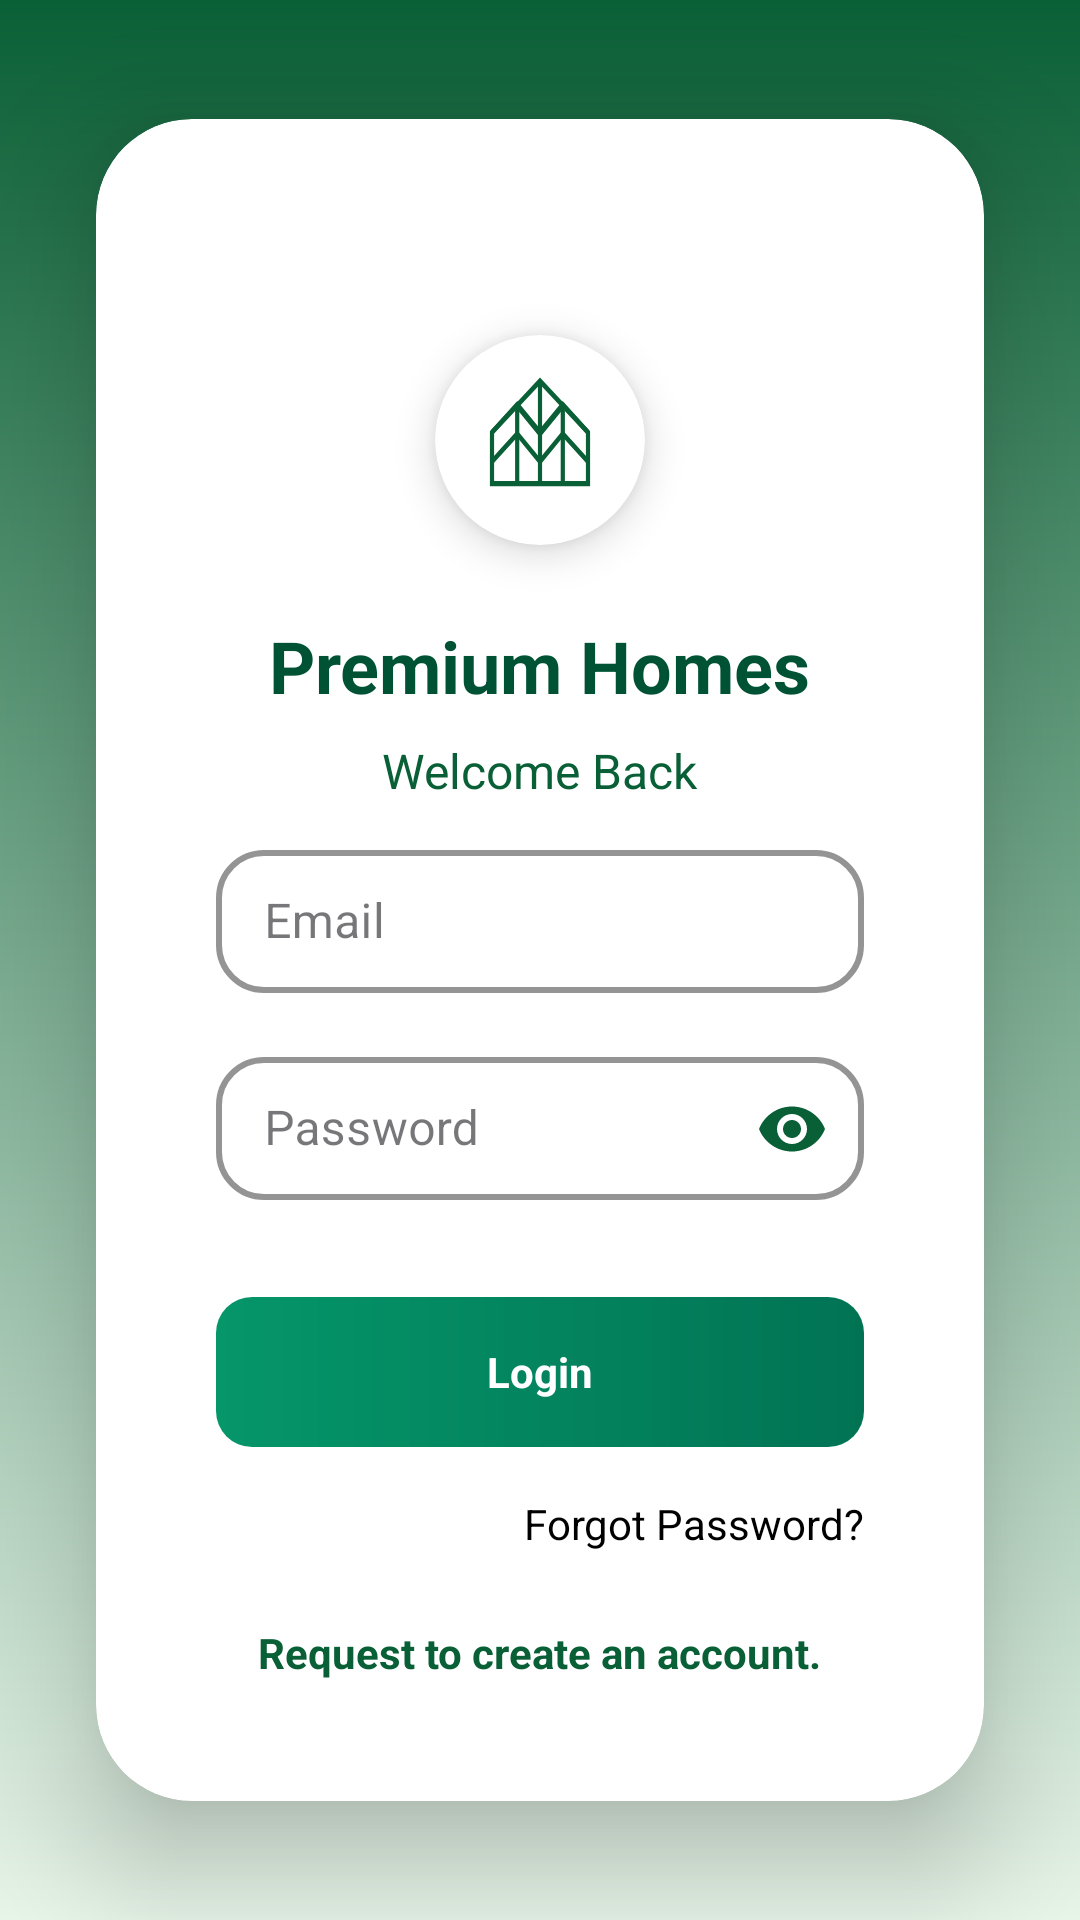

Layout XML and referenced resources for this Android screen:
<!-- AndroidManifest.xml: application theme Base.Theme.ThePremiumHomesLtd -->
<!-- res/layout/activity_login.xml -->
<?xml version="1.0" encoding="utf-8"?>
<androidx.constraintlayout.widget.ConstraintLayout xmlns:android="http://schemas.android.com/apk/res/android"
    xmlns:app="http://schemas.android.com/apk/res-auto"
    android:layout_width="match_parent"
    android:layout_height="match_parent"
    android:background="@drawable/background_gradient">

    
    <androidx.cardview.widget.CardView
        android:layout_width="0dp"
        android:layout_height="wrap_content"
        android:layout_marginStart="32dp"
        android:layout_marginEnd="32dp"
        app:cardCornerRadius="32dp"
        app:cardElevation="24dp"
        app:cardBackgroundColor="@color/cardBackground"
        app:layout_constraintTop_toTopOf="parent"
        app:layout_constraintBottom_toBottomOf="parent"
        app:layout_constraintStart_toStartOf="parent"
        app:layout_constraintEnd_toEndOf="parent">

        <androidx.constraintlayout.widget.ConstraintLayout
            android:layout_width="match_parent"
            android:layout_height="wrap_content"
            android:padding="40dp">

        
        <androidx.cardview.widget.CardView
            android:id="@+id/cv_logo"
            android:layout_width="70dp"
            android:layout_height="70dp"
            app:cardCornerRadius="60dp"
            app:cardBackgroundColor="@color/white"
            app:cardElevation="8dp"
            app:layout_constraintTop_toTopOf="parent"
            app:layout_constraintStart_toStartOf="parent"
            app:layout_constraintEnd_toEndOf="parent"
            android:layout_marginTop="32dp">

        <ImageView
            android:layout_width="40dp"
            android:layout_height="70dp"
            android:src="@drawable/ic_premium_homes"
            android:layout_gravity="center"
            app:tint="@color/primaryDark"
            android:layout_marginBottom="5dp"/>
    </androidx.cardview.widget.CardView>

    
    <TextView
        android:id="@+id/tv_title"
        android:layout_width="wrap_content"
        android:layout_height="wrap_content"
        android:text="Premium Homes"
        android:textSize="24sp"
        android:textStyle="bold"
        android:textColor="@color/primary"
        app:layout_constraintTop_toBottomOf="@id/cv_logo"
        app:layout_constraintStart_toStartOf="parent"
        app:layout_constraintEnd_toEndOf="parent"
        android:layout_marginTop="24dp" />

    
    <TextView
        android:layout_width="wrap_content"
        android:layout_height="wrap_content"
        android:text="Welcome Back"
        android:textSize="16sp"
        android:textColor="@color/primaryDark"
        app:layout_constraintTop_toBottomOf="@id/tv_title"
        app:layout_constraintStart_toStartOf="parent"
        app:layout_constraintEnd_toEndOf="parent"
        android:layout_marginTop="8dp" />

    
    <com.google.android.material.textfield.TextInputLayout
        android:id="@+id/til_email"
        style="@style/Widget.MaterialComponents.TextInputLayout.OutlinedBox.Dense"
        android:layout_width="0dp"
        android:layout_height="wrap_content"
        android:layout_marginTop="40dp"
        app:boxStrokeColor="@color/primaryDark"
        app:boxStrokeWidth="2dp"
        app:boxStrokeWidthFocused="3dp"
        app:hintTextColor="@color/primaryDark"
        app:boxCornerRadiusTopStart="16dp"
        app:boxCornerRadiusTopEnd="16dp"
        app:boxCornerRadiusBottomStart="16dp"
        app:boxCornerRadiusBottomEnd="16dp"
        app:layout_constraintTop_toBottomOf="@id/tv_title"
        app:layout_constraintStart_toStartOf="parent"
        app:layout_constraintEnd_toEndOf="parent">

        <com.google.android.material.textfield.TextInputEditText
            android:id="@+id/et_email"
            android:layout_width="match_parent"
            android:layout_height="wrap_content"
            android:hint="Email"
            android:textColor="@color/primaryDark"
            android:textColorHint="@color/textHint"
            android:inputType="textEmailAddress" />
    </com.google.android.material.textfield.TextInputLayout>

    
    <com.google.android.material.textfield.TextInputLayout
        android:id="@+id/til_password"
        style="@style/Widget.MaterialComponents.TextInputLayout.OutlinedBox.Dense"
        android:layout_width="0dp"
        android:layout_height="wrap_content"
        android:layout_marginTop="16dp"
        app:boxStrokeColor="@color/primaryDark"
        app:boxStrokeWidth="2dp"
        app:boxStrokeWidthFocused="3dp"
        app:hintTextColor="@color/primaryDark"
        app:passwordToggleEnabled="true"
        app:passwordToggleTint="@color/primaryDark"
        app:boxCornerRadiusTopStart="16dp"
        app:boxCornerRadiusTopEnd="16dp"
        app:boxCornerRadiusBottomStart="16dp"
        app:boxCornerRadiusBottomEnd="16dp"
        app:layout_constraintTop_toBottomOf="@id/til_email"
        app:layout_constraintStart_toStartOf="parent"
        app:layout_constraintEnd_toEndOf="parent">

        <com.google.android.material.textfield.TextInputEditText
            android:id="@+id/et_password"
            android:layout_width="match_parent"
            android:layout_height="wrap_content"
            android:hint="Password"
            android:textColor="@color/primaryDark"
            android:textColorHint="@color/textHint"
            android:inputType="textPassword" />
    </com.google.android.material.textfield.TextInputLayout>

    
    <TextView
        android:id="@+id/btn_login"
        android:layout_width="0dp"
        android:layout_height="50dp"
        android:text="Login"
        android:textColor="@color/white"
        android:textStyle="bold"
        android:gravity="center"
        android:background="@drawable/btn_login_gradient"
        android:layout_marginTop="32dp"
        app:layout_constraintTop_toBottomOf="@id/til_password"
        app:layout_constraintStart_toStartOf="parent"
        app:layout_constraintEnd_toEndOf="parent" />

    
    <TextView
        android:id="@+id/tv_forgot"
        android:layout_width="wrap_content"
        android:layout_height="wrap_content"
        android:text="Forgot Password?"
        android:textColor="@color/primaryText"
        android:layout_marginTop="16dp"
        app:layout_constraintTop_toBottomOf="@id/btn_login"
        app:layout_constraintEnd_toEndOf="parent" />

    
    <TextView
        android:id="@+id/tv_register"
        android:layout_width="wrap_content"
        android:layout_height="wrap_content"
        android:text="Request to create an account."
        android:textColor="@color/primaryDark"
        android:textStyle="bold"
        android:layout_marginTop="24dp"
        android:layout_marginBottom="32dp"
        app:layout_constraintTop_toBottomOf="@id/tv_forgot"
        app:layout_constraintStart_toStartOf="parent"
        app:layout_constraintEnd_toEndOf="parent" />

</androidx.constraintlayout.widget.ConstraintLayout>
    </androidx.cardview.widget.CardView>

    </androidx.constraintlayout.widget.ConstraintLayout>
<!-- resources referenced by this layout -->
<resources>
  <color name="cardBackground">#FFFFFF</color>
  <color name="primary">#005235</color>
  <color name="primaryDark">#0A6036</color>
  <color name="primaryText">#000000</color>
  <color name="textHint">#666666</color>
  <color name="white">#FFFFFFFF</color>
  <!-- drawable background_gradient (drawable) -->
  <?xml version="1.0" encoding="utf-8"?>
  <shape xmlns:android="http://schemas.android.com/apk/res/android">
      <gradient
          android:angle="270"
          android:startColor="@color/primaryDark"
          android:endColor="@color/gradient_end" />
  </shape>
  <!-- drawable btn_login_gradient (drawable) -->
  <?xml version="1.0" encoding="utf-8"?>
  <shape xmlns:android="http://schemas.android.com/apk/res/android"
      android:shape="rectangle">
      <corners android:radius="12dp" />
      <gradient
          android:startColor="@color/emerald_600"
          android:endColor="@color/emerald_700"
          android:angle="0" />
  </shape>
  <!-- drawable ic_premium_homes (drawable) -->
  <vector xmlns:android="http://schemas.android.com/apk/res/android"
      android:width="100dp"
      android:height="110dp"
      android:viewportWidth="100"
      android:viewportHeight="90">
  
      
      <path
          android:pathData="M10,85 L10,50 L50,15 L90,50 L90,85 L10,85 Z"
          android:strokeColor="#006837"
          android:strokeWidth="3.5"
          android:strokeLineJoin="miter" />
  
      
      <path
          android:pathData="M50,15 L50,85"
          android:strokeColor="#006837"
          android:strokeWidth="3.5" />
  
      
      <path
          android:pathData="M31,32 L31,85 M69,32 L69,85"
          android:strokeColor="#006837"
          android:strokeWidth="3.5" />
  
      
      <path
          android:pathData="M31,32 L50,51 L69,32"
          android:strokeColor="#006837"
          android:strokeWidth="3.5"
          android:strokeLineCap="butt" />
  
      
      <path
          android:pathData="M10,50 L31,31 L50,50 L69,31 L90,50"
          android:strokeColor="#006837"
          android:strokeWidth="3.5"
          android:strokeLineCap="butt" />
  
      
      <path
          android:pathData="M10,70 L31,51 L50,70 L69,51 L90,70"
          android:strokeColor="#006837"
          android:strokeWidth="3.5"
          android:strokeLineCap="butt" />
  
  </vector>
  <style name="Base.Theme.ThePremiumHomesLtd" parent="Theme.Material3.DayNight.NoActionBar">
  
          
          <item name="colorPrimary">@color/primaryDark</item>
          <item name="colorSurface">@color/primaryDark</item>
  
          
          <item name="android:statusBarColor">@color/primaryDark</item>
          <item name="android:windowLightStatusBar">false</item>
      </style>
  <color name="gradient_end">#E8F5E9</color>
  <color name="emerald_600">#059669</color>
  <color name="emerald_700">#017354</color>
</resources>
